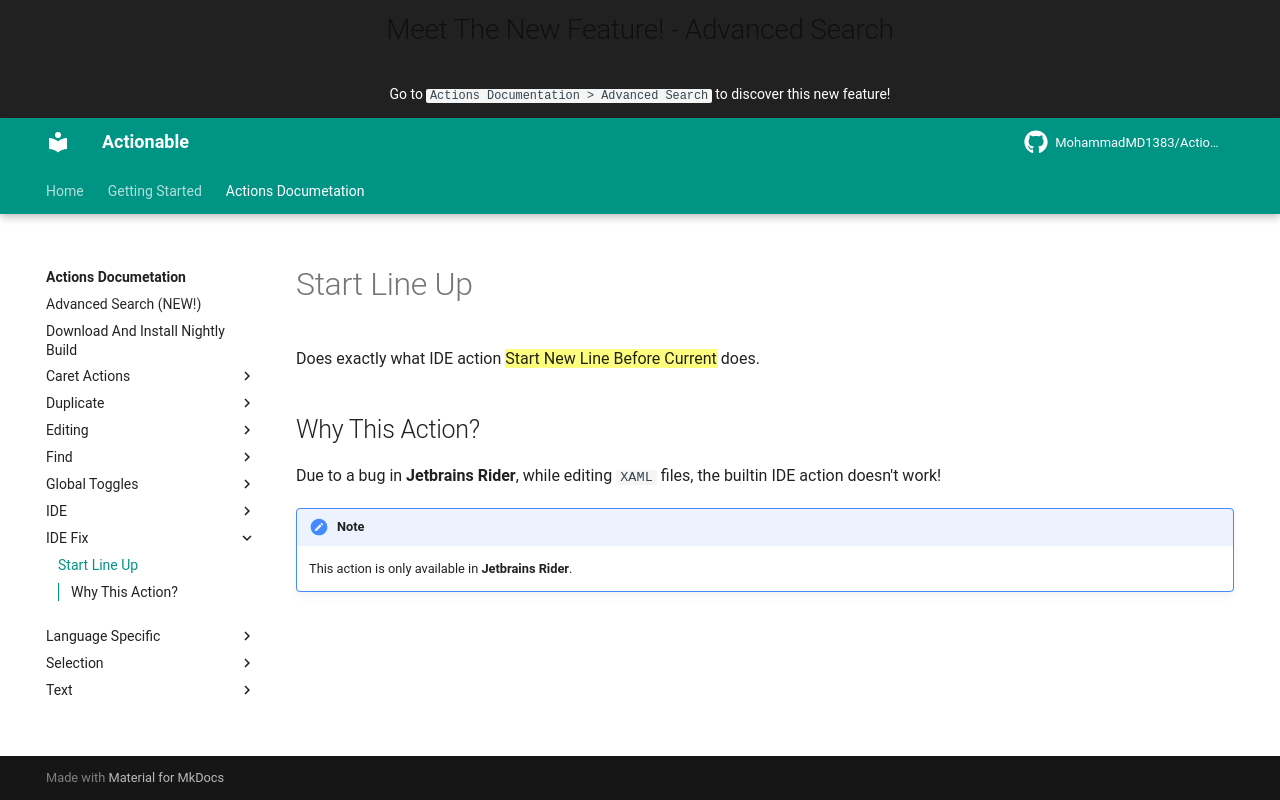

repository: MohammadMD1383/Actionable · page: Actions Documetation/IDE Fix/Start Line Up/index.html · generator: mkdocs

Does exactly what IDE action ==Start New Line Before Current== does.

## Why This Action?

Due to a bug in **Jetbrains Rider**, while editing `XAML` files, the builtin IDE action doesn't work!

[//]: # (@formatter:off)
!!! note
    This action is only available in **Jetbrains Rider**.
